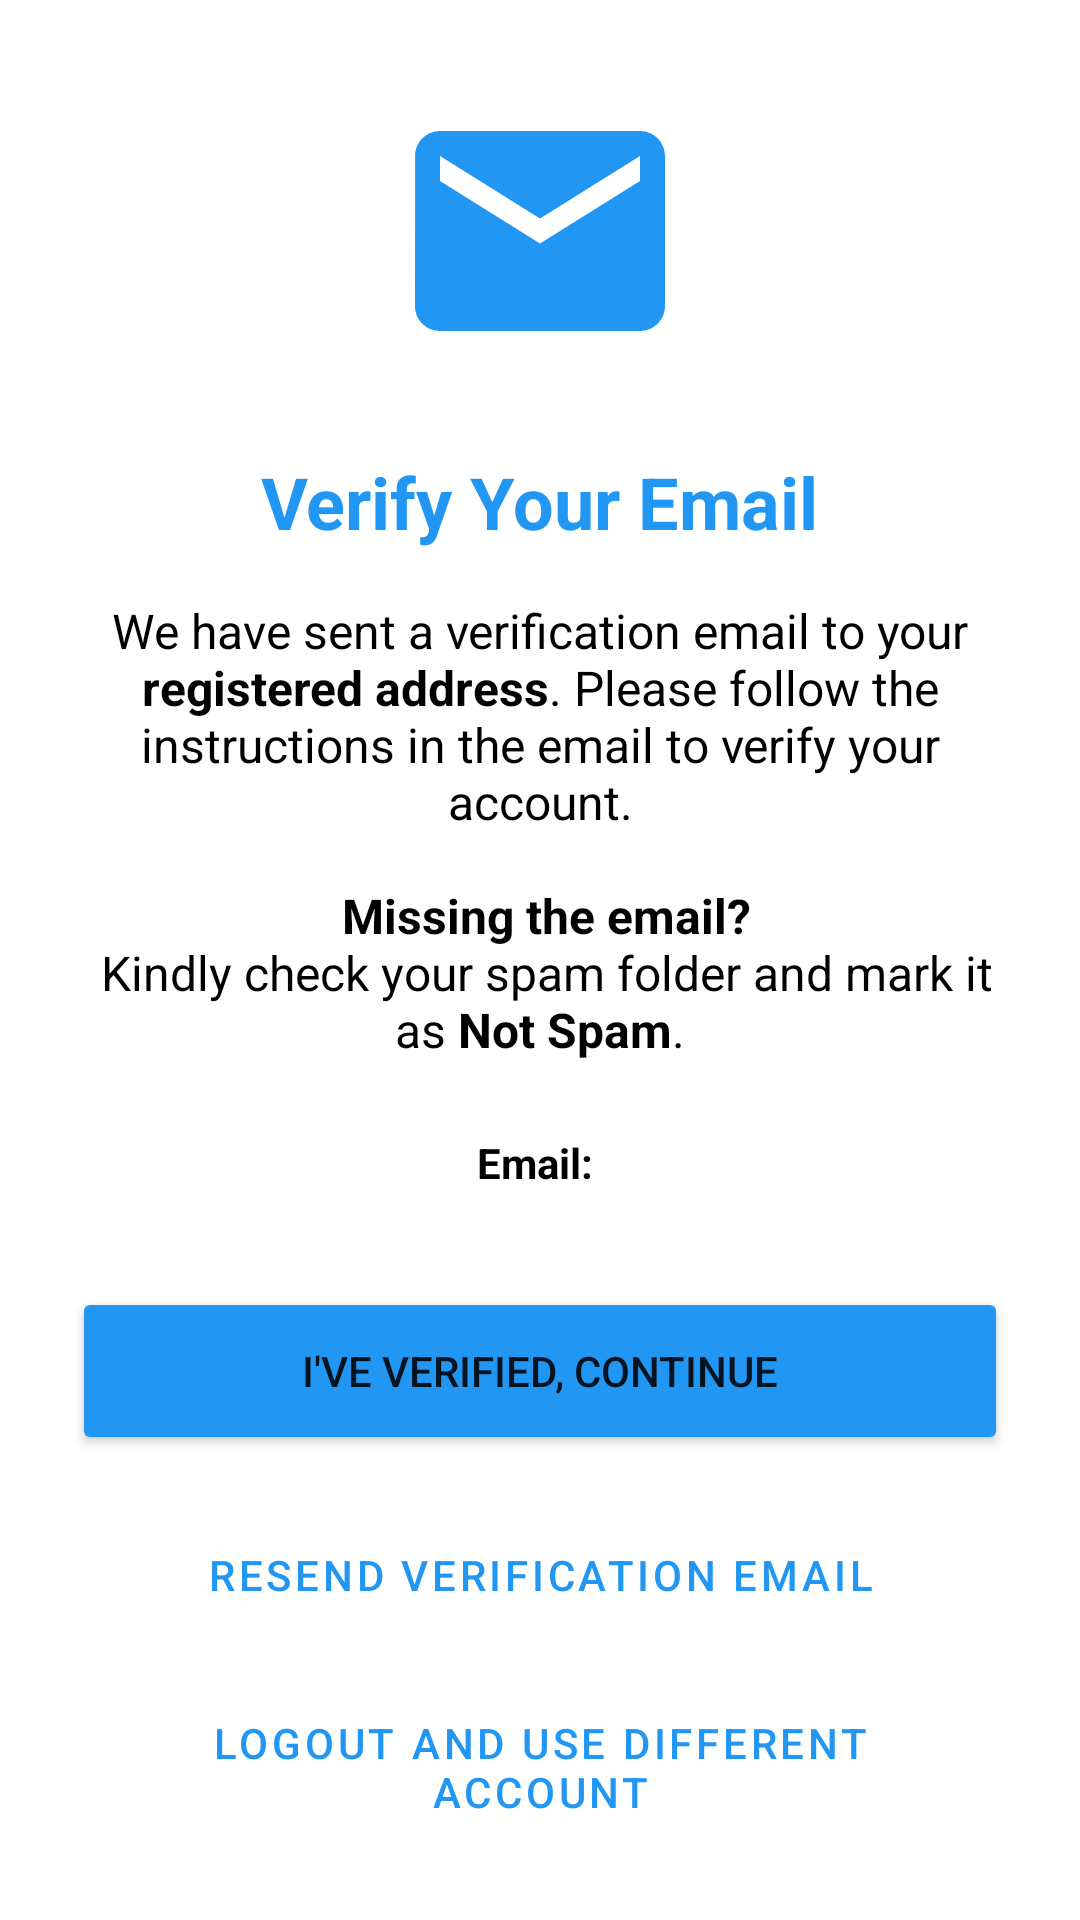

Android layout source for this screen:
<!-- AndroidManifest.xml: application theme Theme.AutoCourier -->
<!-- res/layout/activity_email_verification.xml -->
<?xml version="1.0" encoding="utf-8"?>
<RelativeLayout xmlns:android="http://schemas.android.com/apk/res/android"
    android:layout_width="match_parent"
    android:layout_height="match_parent"
    android:background="?attr/colorBackground"
    android:padding="24dp">

    <LinearLayout
        android:layout_width="match_parent"
        android:layout_height="wrap_content"
        android:layout_centerInParent="true"
        android:orientation="vertical"
        android:gravity="center">

        <ImageView
            android:layout_width="100dp"
            android:layout_height="100dp"
            android:src="@drawable/ic_email_verification"
            android:layout_marginBottom="24dp" />

        <TextView
            android:layout_width="wrap_content"
            android:layout_height="wrap_content"
            android:text="Verify Your Email"
            android:textSize="24sp"
            android:textStyle="bold"
            android:textColor="?attr/colorPrimary"
            android:layout_marginBottom="16dp" />

        <TextView
            android:id="@+id/tvMessage"
            android:layout_width="match_parent"
            android:layout_height="wrap_content"
            android:text="@string/email_instructions"
            android:textAlignment="center"
            android:textSize="16sp"
            android:textColor="?attr/colorOnBackground"
            android:layout_marginBottom="24dp" />

        <TextView
            android:id="@+id/tvEmailSentTo"
            android:layout_width="match_parent"
            android:layout_height="wrap_content"
            android:text="Email: "
            android:textAlignment="center"
            android:textSize="14sp"
            android:textStyle="bold"
            android:textColor="?attr/colorOnBackground"
            android:layout_marginBottom="32dp" />

        <Button
            android:id="@+id/btnRefreshStatus"
            android:layout_width="match_parent"
            android:layout_height="56dp"
            android:text="I've verified, continue"
            android:backgroundTint="?attr/colorPrimary"
            android:layout_marginBottom="16dp" />

        <Button
            android:id="@+id/btnResendEmail"
            android:layout_width="match_parent"
            android:layout_height="wrap_content"
            android:text="Resend verification email"
            style="@style/Widget.MaterialComponents.Button.TextButton"
            android:layout_marginBottom="16dp" />

        <Button
            android:id="@+id/btnLogout"
            android:layout_width="match_parent"
            android:layout_height="wrap_content"
            android:text="Logout and use different account"
            style="@style/Widget.MaterialComponents.Button.TextButton"
 />
    </LinearLayout>

    
    <RelativeLayout
        android:id="@+id/loadingOverlay"
        android:layout_width="match_parent"
        android:layout_height="match_parent"
        android:background="#CC000000"
        android:visibility="gone"
        android:clickable="true"
        android:focusable="true">

        <ProgressBar
            android:id="@+id/progressBar"
            android:layout_width="48dp"
            android:layout_height="48dp"
            android:layout_centerInParent="true" />

        <TextView
            android:layout_width="wrap_content"
            android:layout_height="wrap_content"
            android:layout_below="@id/progressBar"
            android:layout_centerHorizontal="true"
            android:text="Please wait..."
            android:textColor="?attr/colorOnSurface"
            android:layout_marginTop="16dp" />
    </RelativeLayout>
</RelativeLayout>
<!-- resources referenced by this layout -->
<resources>
  <!-- drawable ic_email_verification (drawable) -->
  <vector xmlns:android="http://schemas.android.com/apk/res/android"
      android:width="100dp"
      android:height="100dp"
      android:viewportWidth="24"
      android:viewportHeight="24"
      android:tint="@color/primary_color">
      <path
          android:fillColor="@android:color/white"
          android:pathData="M20,4H4c-1.1,0-1.99,0.9-1.99,2L2,18c0,1.1,0.9,2,2,2h16c1.1,0,2-0.9,2-2V6c0-1.1-0.9-2-2-2zm0,4l-8,5-8-5V6l8,5 8-5v2z"/>
  </vector>
  <string name="email_instructions">
      We have sent a verification email to your <b>registered address</b>. Please follow the instructions in the email to verify your account.\n\n
      <b>Missing the email?</b>\n
      Kindly check your spam folder and mark it as <b>"Not Spam"</b>.
  </string>
  <style name="Theme.AutoCourier" parent="Theme.MaterialComponents.DayNight.DarkActionBar">
          
          <item name="colorPrimary">@color/primary_color</item>
          <item name="colorPrimaryVariant">@color/primary_dark</item>
          <item name="colorOnPrimary">@android:color/white</item>
          <item name="colorSecondary">@color/accent_color</item>
          <item name="colorSecondaryVariant">@color/teal_700</item>
          <item name="colorOnSecondary">@android:color/black</item>
          <item name="android:statusBarColor">?attr/colorPrimaryVariant</item>
  
          
          <item name="colorBackground">@android:color/white</item>
          <item name="colorOnBackground">@android:color/black</item>
  
          
          <item name="materialCardViewStyle">@style/Widget.MaterialComponents.CardView</item>
          <item name="cardCornerRadius">12dp</item>
      </style>
  <color name="primary_color">#2196F3</color>
  <color name="primary_dark">#1976D2</color>
  <color name="accent_color">#03DAC5</color>
  <color name="teal_700">#FF018786</color>
</resources>
